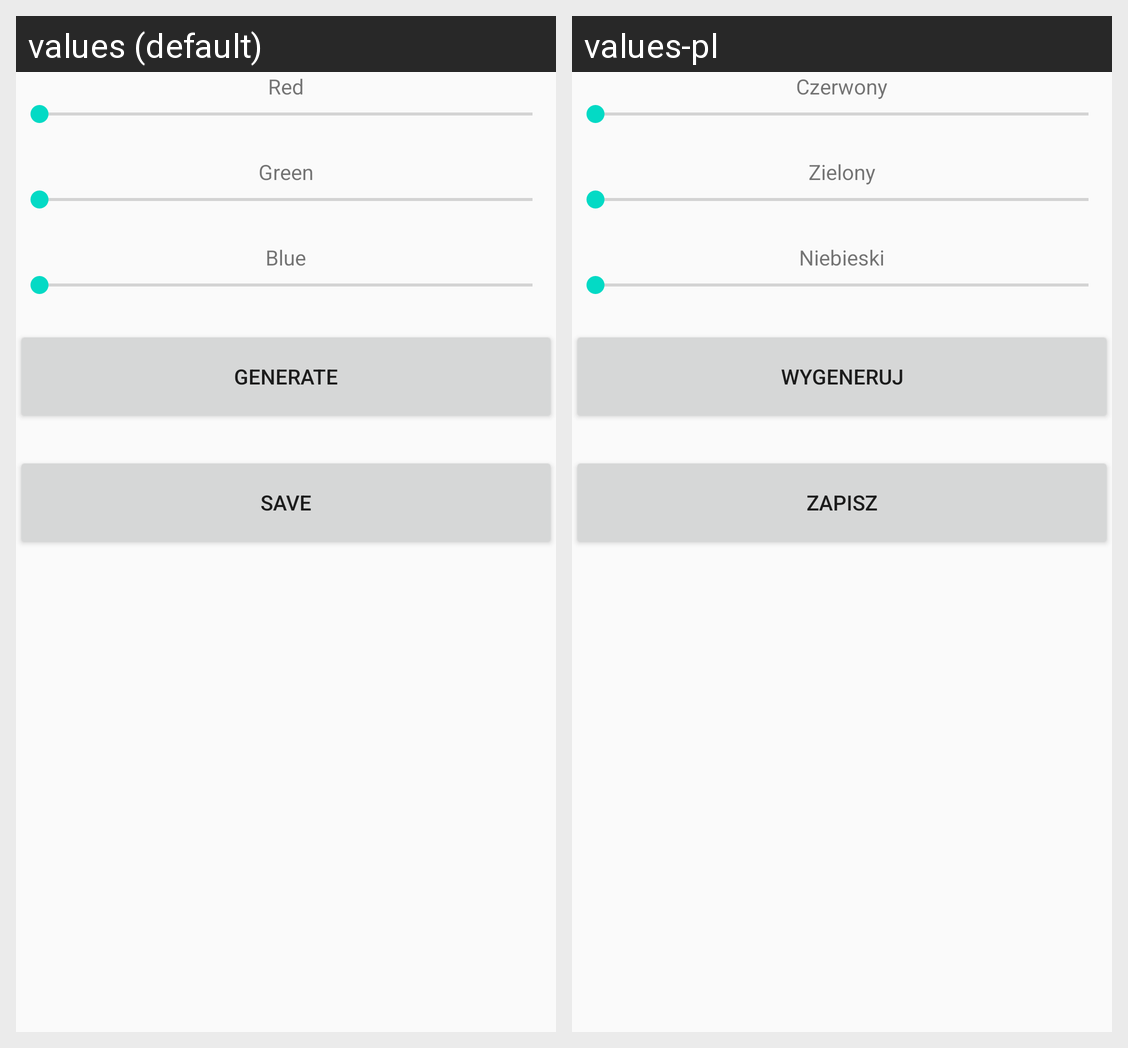

The Android screen above is rendered under two locales of the same app. Produce the string resources it draws, with the default and per-locale values.
Android screen res/layout/activity_color.xml rendered under 2 locales, left to right: values (default), values-pl. Device: Nexus 5 (rendered at 1080×1920; each locale shown at half size, 540×960, under a caption strip naming it); theme AppTheme.
Strings drawn on this screen, with the default value and each locale's value (text and hints the layout hard-codes, and strings that could not be matched under every locale, appear in the picture but are not listed):

red
  values: Red
  values-pl: Czerwony

green
  values: Green
  values-pl: Zielony

blue
  values: Blue
  values-pl: Niebieski

generate
  values: Generate
  values-pl: Wygeneruj

save
  values: Save
  values-pl: Zapisz
